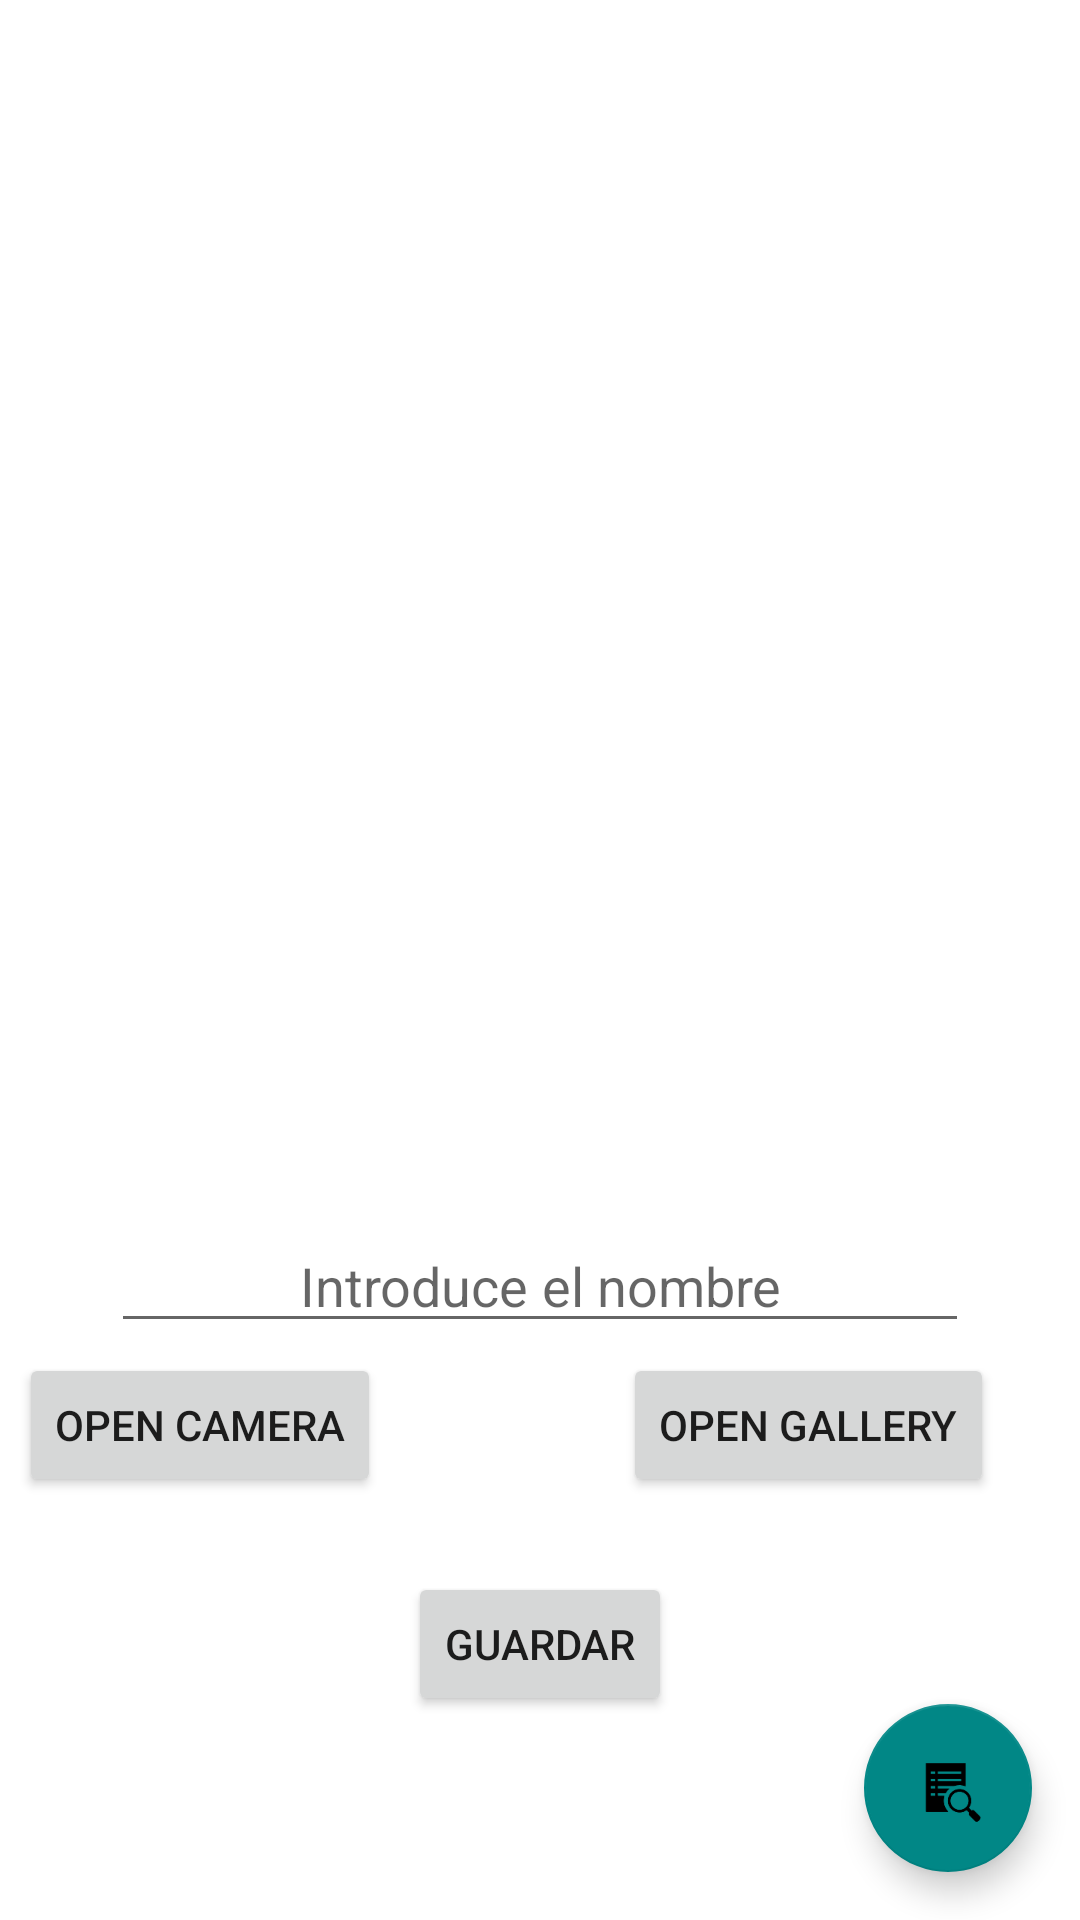

Write the Android layout XML for this screen, with the resource values it uses.
<!-- AndroidManifest.xml: application theme Theme.Proyecto_Final -->
<!-- res/layout/activity_main.xml -->
<?xml version="1.0" encoding="utf-8"?>

<androidx.constraintlayout.widget.ConstraintLayout xmlns:android="http://schemas.android.com/apk/res/android"
    xmlns:app="http://schemas.android.com/apk/res-auto"
    xmlns:tools="http://schemas.android.com/tools"
    android:layout_width="match_parent"
    android:layout_height="match_parent"
    tools:context=".MainActivity">

    app:layout_constraintRight_toRightOf="parent"

    <ImageView
        android:id="@+id/image_View1"
        android:layout_width="wrap_content"
        android:layout_height="wrap_content"
        app:layout_constraintBottom_toBottomOf="@+id/EditText"
        app:layout_constraintLeft_toLeftOf="parent"
        app:layout_constraintTop_toTopOf="parent"
        app:layout_constraintRight_toRightOf="parent"
        app:layout_constraintVertical_bias="0.585"
        android:gravity="center"/>

    <Button
        android:id="@+id/image_Button"
        android:layout_width="wrap_content"
        android:layout_height="wrap_content"
        android:text="Open Camera"
        app:layout_constraintBottom_toBottomOf="parent"
        app:layout_constraintHorizontal_bias="0.026"
        app:layout_constraintLeft_toLeftOf="parent"
        app:layout_constraintRight_toRightOf="parent"
        app:layout_constraintTop_toTopOf="parent"
        app:layout_constraintVertical_bias="0.762" />

    <Button
        android:id="@+id/gallery_Button"
        android:layout_width="wrap_content"
        android:layout_height="wrap_content"
        android:text="Open Gallery"
        app:layout_constraintBottom_toBottomOf="parent"
        app:layout_constraintHorizontal_bias="0.878"
        app:layout_constraintLeft_toLeftOf="parent"
        app:layout_constraintRight_toRightOf="parent"
        app:layout_constraintTop_toTopOf="parent"
        app:layout_constraintVertical_bias="0.762" />

    <EditText
        android:id="@+id/EditText"
        android:layout_width="286dp"
        android:layout_height="40dp"
        android:inputType="text"
        android:gravity="center"
        android:hint="Introduce el nombre"
        app:layout_constraintBottom_toBottomOf="@id/gallery_Button"
        app:layout_constraintLeft_toLeftOf="parent"
        app:layout_constraintTop_toTopOf="parent"
        app:layout_constraintRight_toRightOf="parent"
        app:layout_constraintVertical_bias="0.888"
        />

    <Button
        android:id="@+id/guardar_Button"
        android:layout_width="wrap_content"
        android:layout_height="wrap_content"
        android:text="Guardar"
        app:layout_constraintBottom_toBottomOf="parent"
        app:layout_constraintLeft_toLeftOf="parent"
        app:layout_constraintTop_toTopOf="@id/gallery_Button"
        app:layout_constraintRight_toRightOf="parent"
        app:layout_constraintVertical_bias="0.518"
        android:gravity="center"/>
    <com.google.android.material.floatingactionbutton.FloatingActionButton
        android:id="@+id/btnList"
        android:layout_width="wrap_content"
        android:layout_height="wrap_content"
        android:layout_marginEnd="16dp"
        android:layout_marginBottom="16dp"
        android:foregroundTint="@color/white"
        android:tint="@color/white"
        app:backgroundTint="@color/teal_700"
        app:layout_constraintBottom_toBottomOf="parent"
        app:layout_constraintEnd_toEndOf="parent"
        app:srcCompat="?android:attr/actionModeFindDrawable"
        />
</androidx.constraintlayout.widget.ConstraintLayout>
<!-- resources referenced by this layout -->
<resources>
  <style name="Theme.Proyecto_Final" parent="Theme.MaterialComponents.DayNight.DarkActionBar">
          
          <item name="colorPrimary">@color/purple_500</item>
          <item name="colorPrimaryVariant">@color/purple_700</item>
          <item name="colorOnPrimary">@color/white</item>
          
          <item name="colorSecondary">@color/teal_200</item>
          <item name="colorSecondaryVariant">@color/teal_700</item>
          <item name="colorOnSecondary">@color/black</item>
          
          <item name="android:statusBarColor" tools:targetApi="l">?attr/colorPrimaryVariant</item>
          
      </style>
  <!-- not gathered from this repository: default colours our renderer supplied (Android Studio template values) -->
  <color name="purple_500">#FF6200EE</color>
  <color name="purple_700">#FF3700B3</color>
  <color name="teal_200">#FF03DAC5</color>
  <color name="teal_700">#FF018786</color>
  <color name="black">#FF000000</color>
  <color name="white">#FFFFFFFF</color>
</resources>
